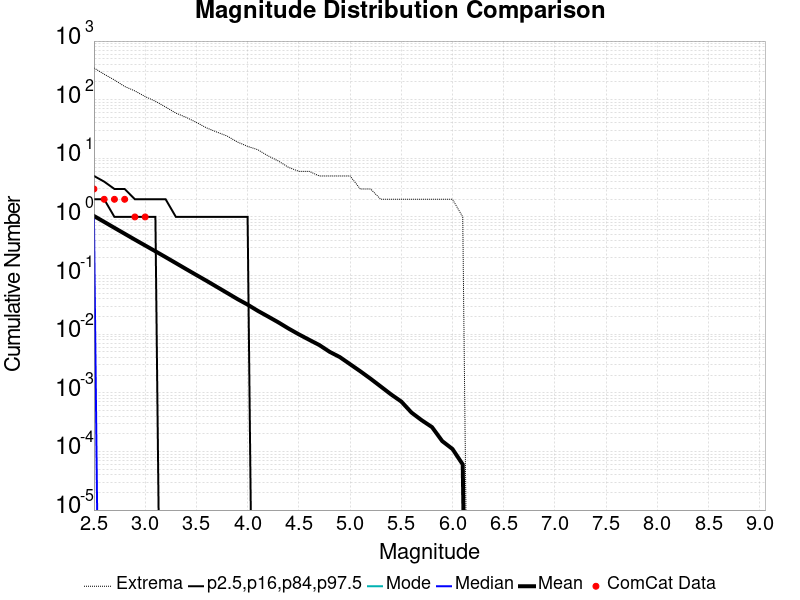

Source data for this figure (header and first rows):
Magnitude, ComCat Data, Simulation Mean, Simulation Median, Simulation Mode, Simulation Minimum, Simulation Maximum, 2.5 %-ile, 16 %-ile, 84 %-ile, 97.5 %-ile
2.5, 3.0, 1.038, 1.0, 0.0, 0.0, 348.0, 0.0, 0.0, 2.0, 5.0
2.6, 2.0, 0.8236, 0.0, 0.0, 0.0, 272.0, 0.0, 0.0, 2.0, 4.0
2.7, 2.0, 0.6517, 0.0, 0.0, 0.0, 217.0, 0.0, 0.0, 1.0, 3.0
2.8, 2.0, 0.5167, 0.0, 0.0, 0.0, 168.0, 0.0, 0.0, 1.0, 3.0
2.9, 1.0, 0.4095, 0.0, 0.0, 0.0, 141.0, 0.0, 0.0, 1.0, 2.0
3.0, 1.0, 0.3259, 0.0, 0.0, 0.0, 113.0, 0.0, 0.0, 1.0, 2.0
3.1, 0.0, 0.2596, 0.0, 0.0, 0.0, 94.0, 0.0, 0.0, 1.0, 2.0
3.2, 0.0, 0.206, 0.0, 0.0, 0.0, 75.0, 0.0, 0.0, 0.0, 2.0
3.3, 0.0, 0.1631, 0.0, 0.0, 0.0, 59.0, 0.0, 0.0, 0.0, 1.0
3.4, 0.0, 0.1289, 0.0, 0.0, 0.0, 50.0, 0.0, 0.0, 0.0, 1.0
3.5, 0.0, 0.1022, 0.0, 0.0, 0.0, 41.0, 0.0, 0.0, 0.0, 1.0
3.6, 0.0, 0.08117, 0.0, 0.0, 0.0, 33.0, 0.0, 0.0, 0.0, 1.0
3.7, 0.0, 0.06408, 0.0, 0.0, 0.0, 28.0, 0.0, 0.0, 0.0, 1.0
3.8, 0.0, 0.05054, 0.0, 0.0, 0.0, 24.0, 0.0, 0.0, 0.0, 1.0
3.9, 0.0, 0.0398, 0.0, 0.0, 0.0, 19.0, 0.0, 0.0, 0.0, 1.0
4.0, 0.0, 0.03192, 0.0, 0.0, 0.0, 16.0, 0.0, 0.0, 0.0, 1.0
4.1, 0.0, 0.02499, 0.0, 0.0, 0.0, 14.0, 0.0, 0.0, 0.0, 0.0
4.2, 0.0, 0.01999, 0.0, 0.0, 0.0, 11.0, 0.0, 0.0, 0.0, 0.0
4.3, 0.0, 0.01592, 0.0, 0.0, 0.0, 9.0, 0.0, 0.0, 0.0, 0.0
4.4, 0.0, 0.01247, 0.0, 0.0, 0.0, 7.0, 0.0, 0.0, 0.0, 0.0
4.5, 0.0, 0.00994, 0.0, 0.0, 0.0, 6.0, 0.0, 0.0, 0.0, 0.0
4.6, 0.0, 0.00804, 0.0, 0.0, 0.0, 6.0, 0.0, 0.0, 0.0, 0.0
4.7, 0.0, 0.00653, 0.0, 0.0, 0.0, 5.0, 0.0, 0.0, 0.0, 0.0
4.8, 0.0, 0.00501, 0.0, 0.0, 0.0, 5.0, 0.0, 0.0, 0.0, 0.0
4.9, 0.0, 0.00407, 0.0, 0.0, 0.0, 5.0, 0.0, 0.0, 0.0, 0.0
5.0, 0.0, 0.00308, 0.0, 0.0, 0.0, 5.0, 0.0, 0.0, 0.0, 0.0
5.1, 0.0, 0.00233, 0.0, 0.0, 0.0, 3.0, 0.0, 0.0, 0.0, 0.0
5.2, 0.0, 0.00174, 0.0, 0.0, 0.0, 3.0, 0.0, 0.0, 0.0, 0.0
5.3, 0.0, 0.00128, 0.0, 0.0, 0.0, 2.0, 0.0, 0.0, 0.0, 0.0
5.4, 0.0, 9.4E-4, 0.0, 0.0, 0.0, 2.0, 0.0, 0.0, 0.0, 0.0
5.5, 0.0, 7.1E-4, 0.0, 0.0, 0.0, 2.0, 0.0, 0.0, 0.0, 0.0
5.6, 0.0, 4.6E-4, 0.0, 0.0, 0.0, 2.0, 0.0, 0.0, 0.0, 0.0
5.7, 0.0, 3.4E-4, 0.0, 0.0, 0.0, 2.0, 0.0, 0.0, 0.0, 0.0
5.8, 0.0, 2.6E-4, 0.0, 0.0, 0.0, 2.0, 0.0, 0.0, 0.0, 0.0
5.9, 0.0, 1.5E-4, 0.0, 0.0, 0.0, 2.0, 0.0, 0.0, 0.0, 0.0
6.0, 0.0, 1.1E-4, 0.0, 0.0, 0.0, 2.0, 0.0, 0.0, 0.0, 0.0
6.1, 0.0, 6.0E-5, 0.0, 0.0, 0.0, 1.0, 0.0, 0.0, 0.0, 0.0
6.2, 0.0, 0.0, 0.0, 0.0, 0.0, 0.0, 0.0, 0.0, 0.0, 0.0
6.3, 0.0, 0.0, 0.0, 0.0, 0.0, 0.0, 0.0, 0.0, 0.0, 0.0
6.4, 0.0, 0.0, 0.0, 0.0, 0.0, 0.0, 0.0, 0.0, 0.0, 0.0
6.5, 0.0, 0.0, 0.0, 0.0, 0.0, 0.0, 0.0, 0.0, 0.0, 0.0
6.6, 0.0, 0.0, 0.0, 0.0, 0.0, 0.0, 0.0, 0.0, 0.0, 0.0
6.7, 0.0, 0.0, 0.0, 0.0, 0.0, 0.0, 0.0, 0.0, 0.0, 0.0
6.8, 0.0, 0.0, 0.0, 0.0, 0.0, 0.0, 0.0, 0.0, 0.0, 0.0
6.9, 0.0, 0.0, 0.0, 0.0, 0.0, 0.0, 0.0, 0.0, 0.0, 0.0
7.0, 0.0, 0.0, 0.0, 0.0, 0.0, 0.0, 0.0, 0.0, 0.0, 0.0
7.1, 0.0, 0.0, 0.0, 0.0, 0.0, 0.0, 0.0, 0.0, 0.0, 0.0
7.2, 0.0, 0.0, 0.0, 0.0, 0.0, 0.0, 0.0, 0.0, 0.0, 0.0
7.3, 0.0, 0.0, 0.0, 0.0, 0.0, 0.0, 0.0, 0.0, 0.0, 0.0
7.4, 0.0, 0.0, 0.0, 0.0, 0.0, 0.0, 0.0, 0.0, 0.0, 0.0
7.5, 0.0, 0.0, 0.0, 0.0, 0.0, 0.0, 0.0, 0.0, 0.0, 0.0
7.6, 0.0, 0.0, 0.0, 0.0, 0.0, 0.0, 0.0, 0.0, 0.0, 0.0
7.7, 0.0, 0.0, 0.0, 0.0, 0.0, 0.0, 0.0, 0.0, 0.0, 0.0
7.8, 0.0, 0.0, 0.0, 0.0, 0.0, 0.0, 0.0, 0.0, 0.0, 0.0
7.9, 0.0, 0.0, 0.0, 0.0, 0.0, 0.0, 0.0, 0.0, 0.0, 0.0
8.0, 0.0, 0.0, 0.0, 0.0, 0.0, 0.0, 0.0, 0.0, 0.0, 0.0
8.1, 0.0, 0.0, 0.0, 0.0, 0.0, 0.0, 0.0, 0.0, 0.0, 0.0
8.2, 0.0, 0.0, 0.0, 0.0, 0.0, 0.0, 0.0, 0.0, 0.0, 0.0
8.3, 0.0, 0.0, 0.0, 0.0, 0.0, 0.0, 0.0, 0.0, 0.0, 0.0
8.4, 0.0, 0.0, 0.0, 0.0, 0.0, 0.0, 0.0, 0.0, 0.0, 0.0
... 6 more rows
